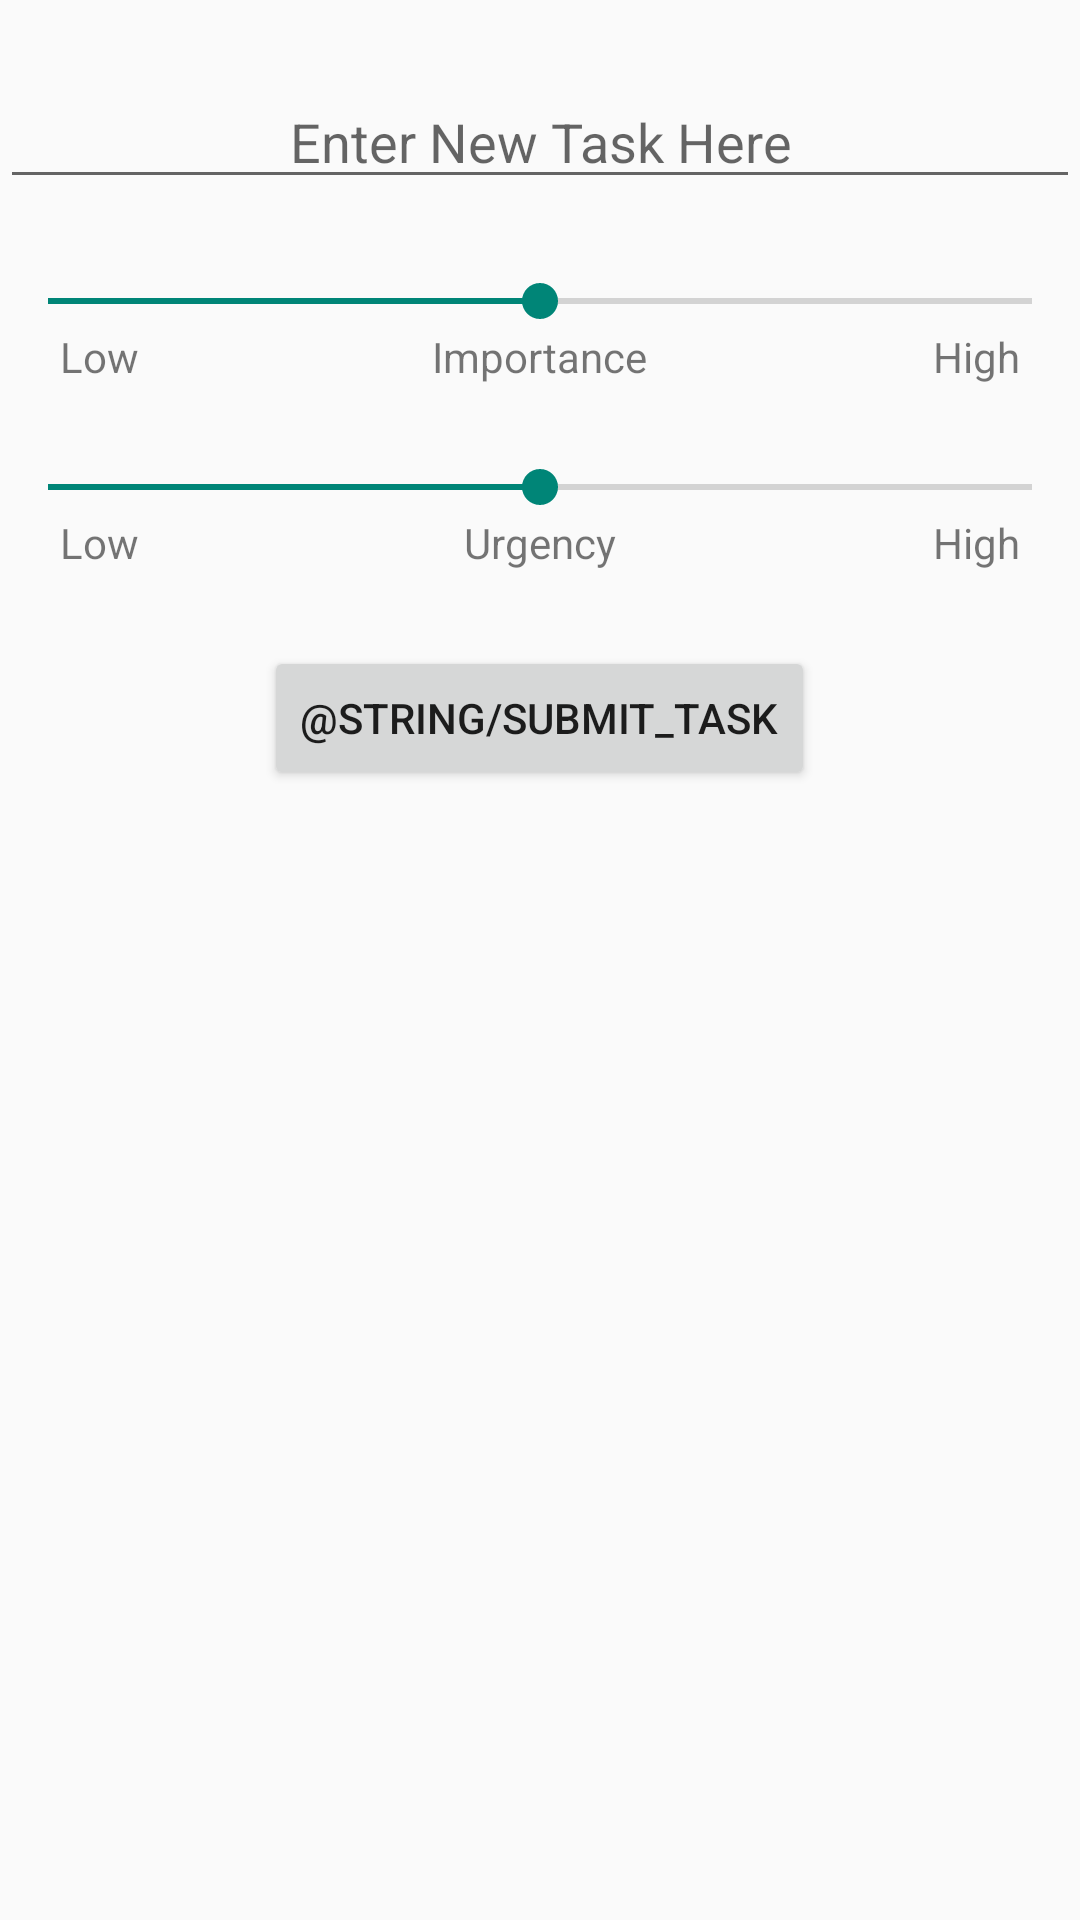

The Android layout XML behind this screen, and the referenced resources:
<!-- AndroidManifest.xml: application theme Theme.TaskMaster -->
<!-- res/layout/fragment_add_or_modify_task.xml -->
<?xml version="1.0" encoding="utf-8"?>
<androidx.constraintlayout.widget.ConstraintLayout xmlns:android="http://schemas.android.com/apk/res/android"
    xmlns:app="http://schemas.android.com/apk/res-auto"
    xmlns:tools="http://schemas.android.com/tools"
    android:id="@+id/constraint_layout"
    android:layout_width="match_parent"
    android:layout_height="wrap_content"
    tools:context=".FragmentAddOrModifyTask">

    <LinearLayout
        android:layout_width="match_parent"
        android:layout_height="wrap_content"
        android:orientation="vertical"
        app:layout_constraintEnd_toEndOf="parent"
        app:layout_constraintStart_toStartOf="parent"
        app:layout_constraintTop_toTopOf="parent">

        <EditText
            android:id="@+id/edit_text_task"
            android:layout_width="match_parent"
            android:layout_height="wrap_content"
            android:layout_marginTop="25dp"
            android:gravity="center"
            android:hint="@string/task_entry_hint"
            android:importantForAutofill="no"
            android:inputType="text"
            app:layout_constraintBottom_toTopOf="@id/seek_bar_importance"
            app:layout_constraintEnd_toEndOf="parent"
            app:layout_constraintStart_toStartOf="parent"
            app:layout_constraintTop_toTopOf="parent" />

        <SeekBar
            android:id="@+id/seek_bar_importance"
            android:layout_width="match_parent"
            android:layout_height="wrap_content"
            android:layout_marginTop="25dp"
            android:gravity="center"
            android:max="100"
            android:progress="50"
            app:layout_constraintBottom_toTopOf="@id/relative_layout_importance_labels"
            app:layout_constraintEnd_toEndOf="parent"
            app:layout_constraintStart_toStartOf="parent"
            app:layout_constraintTop_toBottomOf="@id/edit_text_task" />

        <RelativeLayout
            android:id="@+id/relative_layout_importance_labels"
            android:layout_width="match_parent"
            android:layout_height="wrap_content"
            android:orientation="horizontal"
            app:layout_constraintBottom_toTopOf="@id/seek_bar_urgency"
            app:layout_constraintEnd_toEndOf="parent"
            app:layout_constraintStart_toStartOf="parent"
            app:layout_constraintTop_toBottomOf="@id/seek_bar_importance">

            <TextView
                android:layout_width="wrap_content"
                android:layout_height="wrap_content"
                android:layout_alignParentStart="true"
                android:layout_alignParentLeft="true"
                android:layout_marginStart="20dp"
                android:layout_marginLeft="20dp"
                android:text="@string/importance_label_low"
                app:layout_constraintBottom_toBottomOf="parent"
                app:layout_constraintStart_toStartOf="parent"
                app:layout_constraintTop_toTopOf="parent" />

            <TextView
                android:layout_width="wrap_content"
                android:layout_height="wrap_content"
                android:layout_centerInParent="true"
                android:text="@string/importance_label"
                app:layout_constraintBottom_toBottomOf="parent"
                app:layout_constraintTop_toTopOf="parent" />

            <TextView
                android:layout_width="wrap_content"
                android:layout_height="wrap_content"
                android:layout_alignParentEnd="true"
                android:layout_alignParentRight="true"
                android:layout_marginEnd="20dp"
                android:layout_marginRight="20dp"
                android:text="@string/importance_label_high"
                app:layout_constraintBottom_toBottomOf="parent"
                app:layout_constraintEnd_toEndOf="parent"
                app:layout_constraintTop_toTopOf="parent" />
        </RelativeLayout>

        <SeekBar
            android:id="@+id/seek_bar_urgency"
            android:layout_width="match_parent"
            android:layout_height="wrap_content"
            android:layout_marginTop="25dp"
            android:gravity="center"
            android:max="100"
            android:progress="50"
            app:layout_constraintBottom_toTopOf="@id/relative_layout_urgency_labels"
            app:layout_constraintEnd_toEndOf="parent"
            app:layout_constraintStart_toStartOf="parent"
            app:layout_constraintTop_toBottomOf="@id/relative_layout_importance_labels" />

        <RelativeLayout
            android:id="@+id/relative_layout_urgency_labels"
            android:layout_width="match_parent"
            android:layout_height="wrap_content"
            android:orientation="horizontal"
            app:layout_constraintBottom_toTopOf="@id/seek_bar_urgency"
            app:layout_constraintEnd_toEndOf="parent"
            app:layout_constraintStart_toStartOf="parent"
            app:layout_constraintTop_toBottomOf="@id/seek_bar_importance">

            <TextView
                android:layout_width="wrap_content"
                android:layout_height="wrap_content"
                android:layout_alignParentStart="true"
                android:layout_alignParentLeft="true"
                android:layout_marginStart="20dp"
                android:layout_marginLeft="20dp"
                android:text="@string/urgency_label_low"
                app:layout_constraintBottom_toBottomOf="parent"
                app:layout_constraintStart_toStartOf="parent"
                app:layout_constraintTop_toTopOf="parent" />

            <TextView
                android:layout_width="wrap_content"
                android:layout_height="wrap_content"
                android:layout_centerInParent="true"
                android:text="@string/urgency_label"
                app:layout_constraintBottom_toBottomOf="parent"
                app:layout_constraintTop_toTopOf="parent" />

            <TextView
                android:layout_width="wrap_content"
                android:layout_height="wrap_content"
                android:layout_alignParentEnd="true"
                android:layout_alignParentRight="true"
                android:layout_marginEnd="20dp"
                android:layout_marginRight="20dp"
                android:text="@string/urgency_label_high"
                app:layout_constraintBottom_toBottomOf="parent"
                app:layout_constraintEnd_toEndOf="parent"
                app:layout_constraintTop_toTopOf="parent" />
        </RelativeLayout>

        <Button
            android:id="@+id/button_submit_new_task"
            android:layout_width="wrap_content"
            android:layout_height="wrap_content"
            android:layout_gravity="center_horizontal"
            android:layout_marginTop="25dp"
            android:text="@string/submit_task"
            app:layout_constraintBottom_toBottomOf="parent" />
    </LinearLayout>
</androidx.constraintlayout.widget.ConstraintLayout>
<!-- resources referenced by this layout -->
<resources>
  <string name="importance_label">Importance</string>
  <string name="importance_label_high">High</string>
  <string name="importance_label_low">Low</string>
  <string name="task_entry_hint">Enter New Task Here</string>
  <string name="urgency_label">Urgency</string>
  <string name="urgency_label_high">High</string>
  <string name="urgency_label_low">Low</string>
  <style name="Theme.TaskMaster" parent="Theme.AppCompat.DayNight">
      </style>
</resources>
